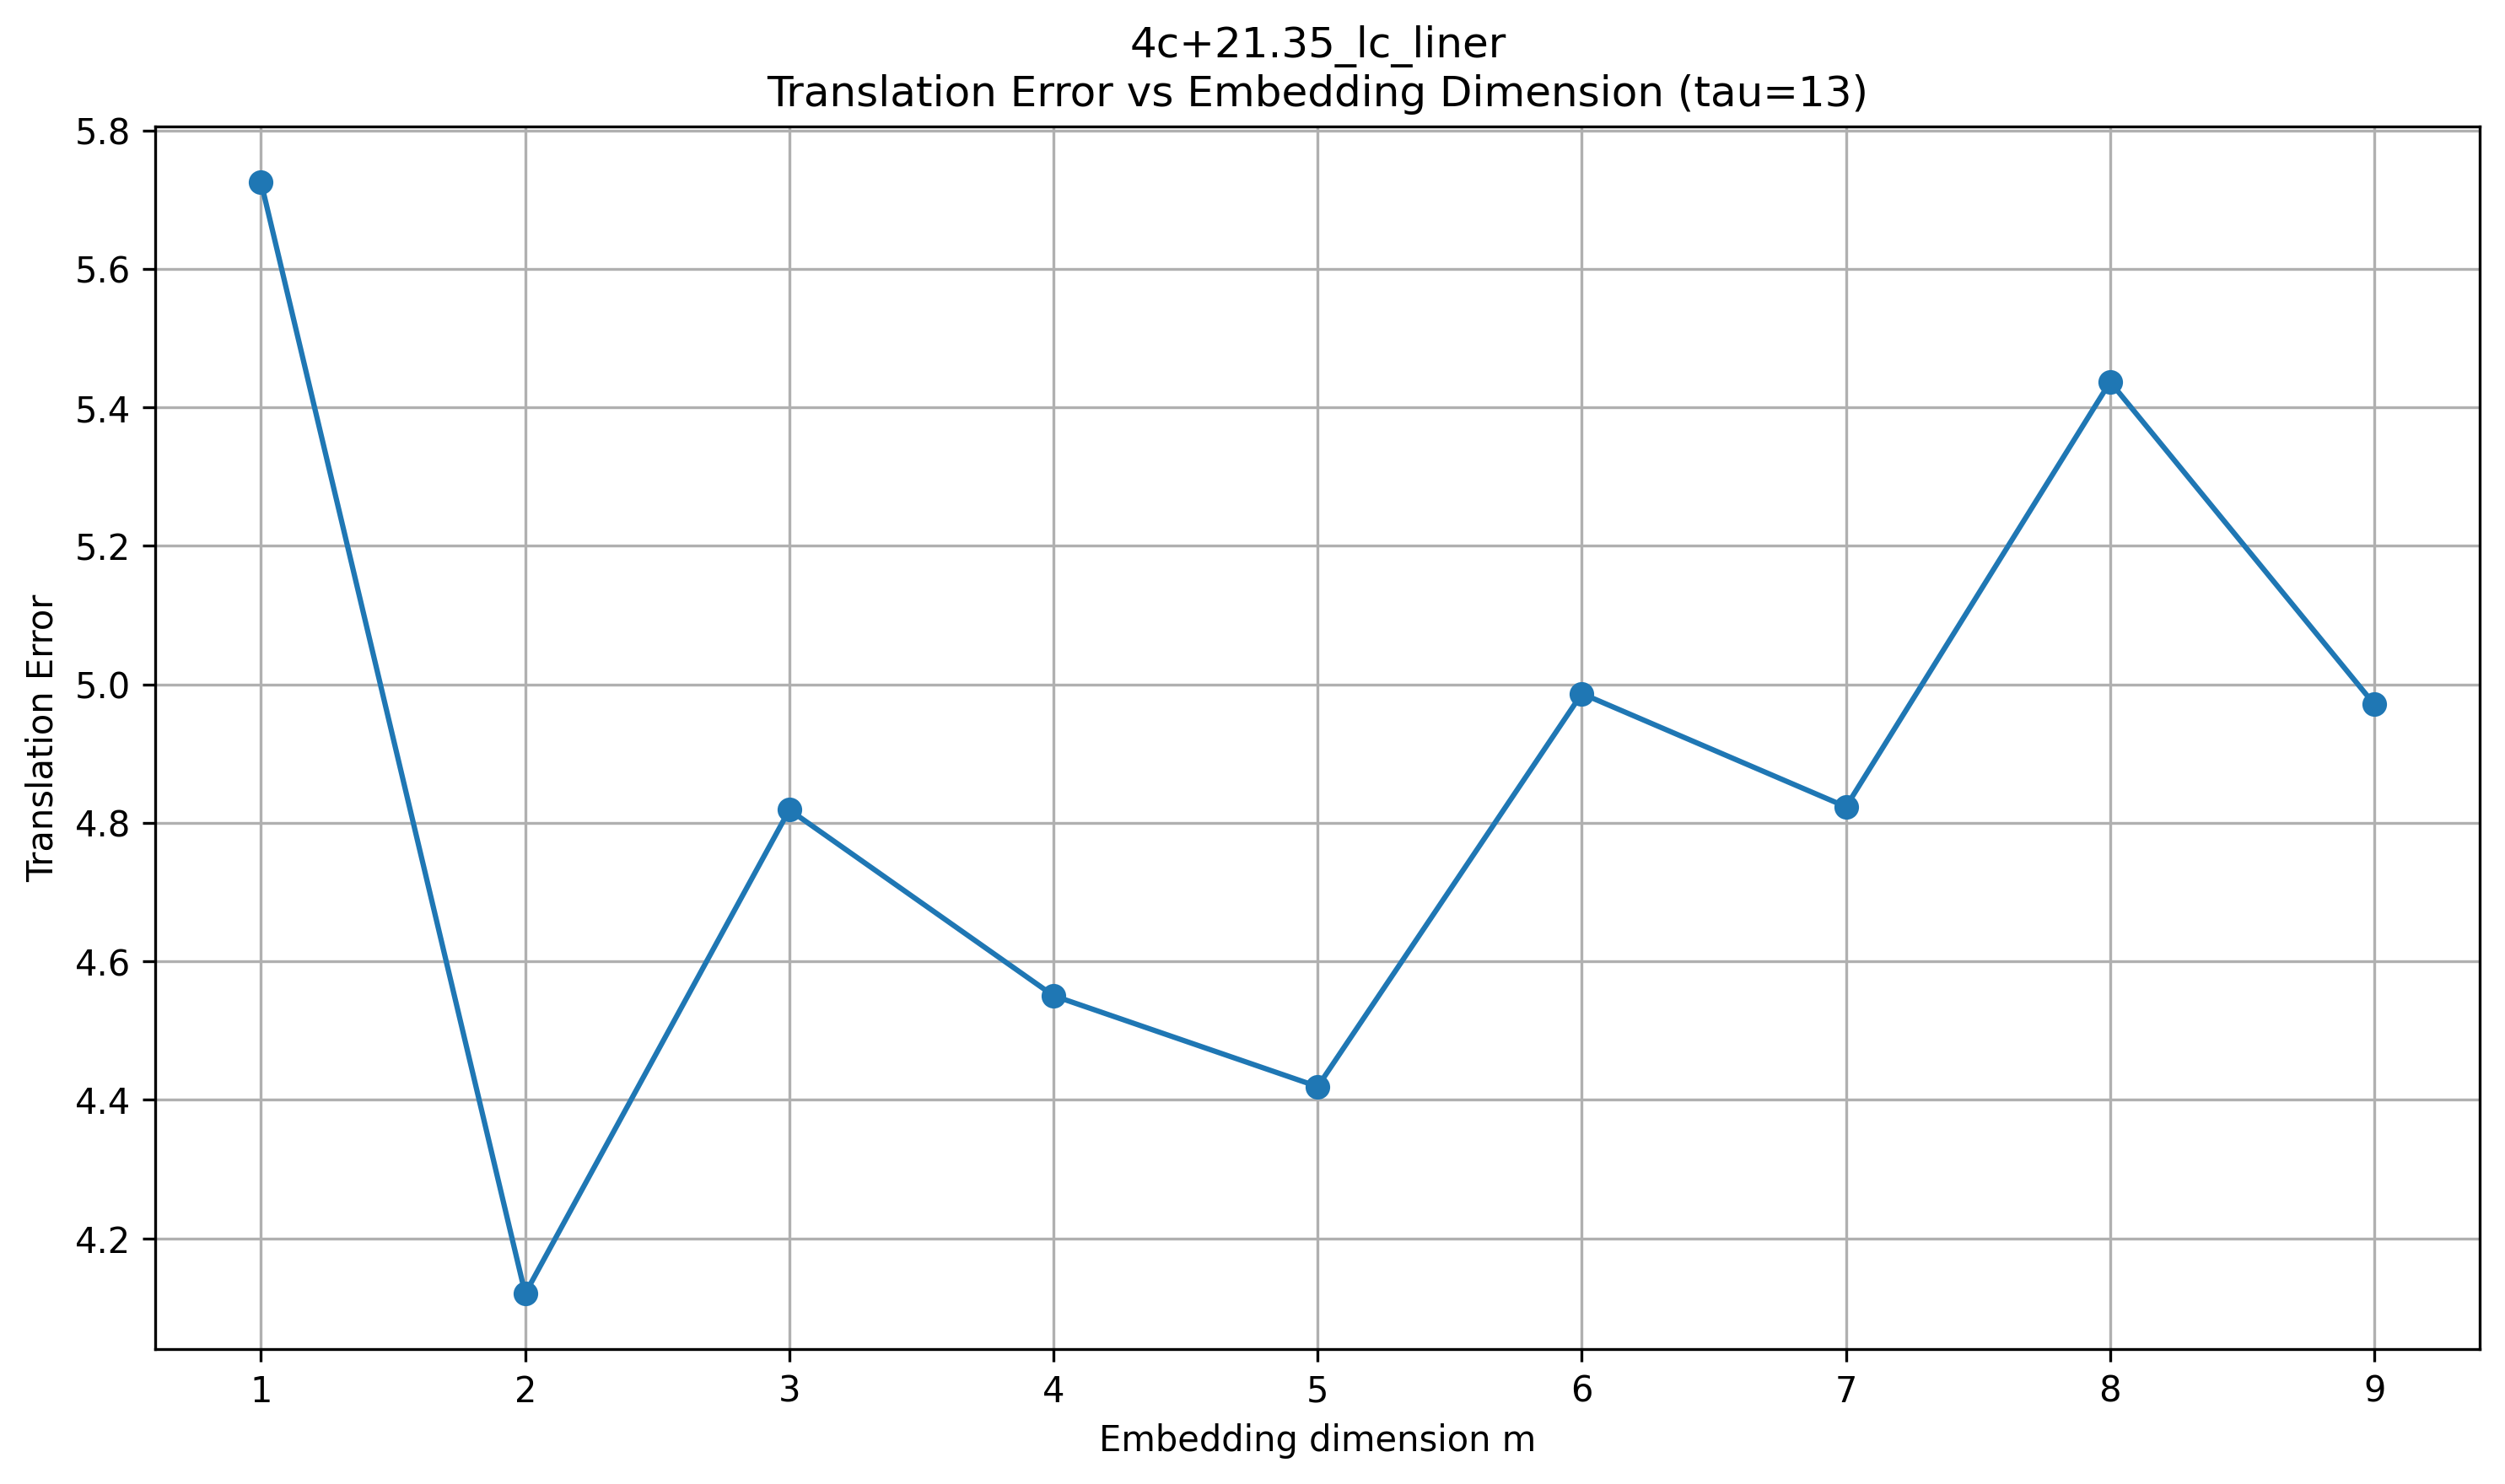

The table this chart was drawn from, first rows:
dataset, tau, m, translation_error
4c+21.35_lc_liner, 13, 1, 5.725
4c+21.35_lc_liner, 13, 2, 4.12
4c+21.35_lc_liner, 13, 3, 4.819
4c+21.35_lc_liner, 13, 4, 4.55
4c+21.35_lc_liner, 13, 5, 4.419
4c+21.35_lc_liner, 13, 6, 4.987
4c+21.35_lc_liner, 13, 7, 4.823
4c+21.35_lc_liner, 13, 8, 5.437
4c+21.35_lc_liner, 13, 9, 4.971
